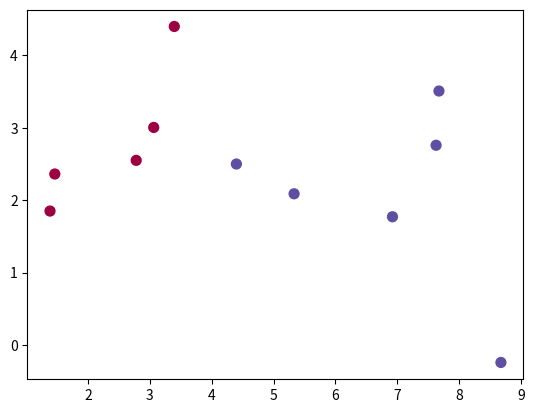

The matplotlib source for this figure:
# In this tutorial we are going to implement k-nearest neighbor search
# for a given toy data set in dimension two with labels 0 or 1

import matplotlib.pyplot as plt
import numpy as np
from math import sqrt

# We'll use the data set X where the first two entries are the x- and y-
# coordinate and the last entry is the label.

X = [[2.7810836, 2.550537003, -1],
     [1.465489372, 2.362125076, -1],
     [3.396561688, 4.400293529, -1],
     [1.38807019, 1.850220317, -1],
     [3.06407232, 3.005305973, -1],
     [7.627531214, 2.759262235, 1],
     [5.332441248, 2.088626775, 1],
     [6.922596716, 1.77106367, 1],
     [8.675418651, -0.242068655, 1],
     [7.673756466, 3.508563011, 1]]

# a will be an unlabeled point and we wish to determine if it
# should have label -1 (=red) or 1 (=blue). For now de put the label to
# -0.3(=yellow) to plot it in a color different from those appearing above

a = [4.4, 2.5, -0.3]

# Just for plotting we do the following (don't worry about this at the moment)
Y = np.append(np.array(X), np.array([a]), 0)


def euclidean_distance(vec1, vec2):
    sum = 0
    for i in range(len(vec1) - 1):
        sum = sum + (vec1[i] - vec2[i]) ** 2
    return sqrt(sum)


k = 1

# counter for red neighbors
c = 0

for j in range(1, k + 1):
    n = 0
    for i in range(len(X)):
        if euclidean_distance(a, X[n]) > euclidean_distance(a, X[i]):
            n = i
    if X[n][2] == -1:
        c = c + 1
    print(str(j) + "-th nearest neighbour is = " + str(X[n]))
    X.pop(n)

if c < 0.5 * k:
    print("New point should get blue label")
    Y[10][2] = 1
else:
    print("New point should get red label")
    Y[10][2] = -1

# This commands do the plotting

plt.scatter(Y[:, 0], Y[:, 1], s=50, c=Y[:, 2], cmap=plt.cm.Spectral)
plt.show()